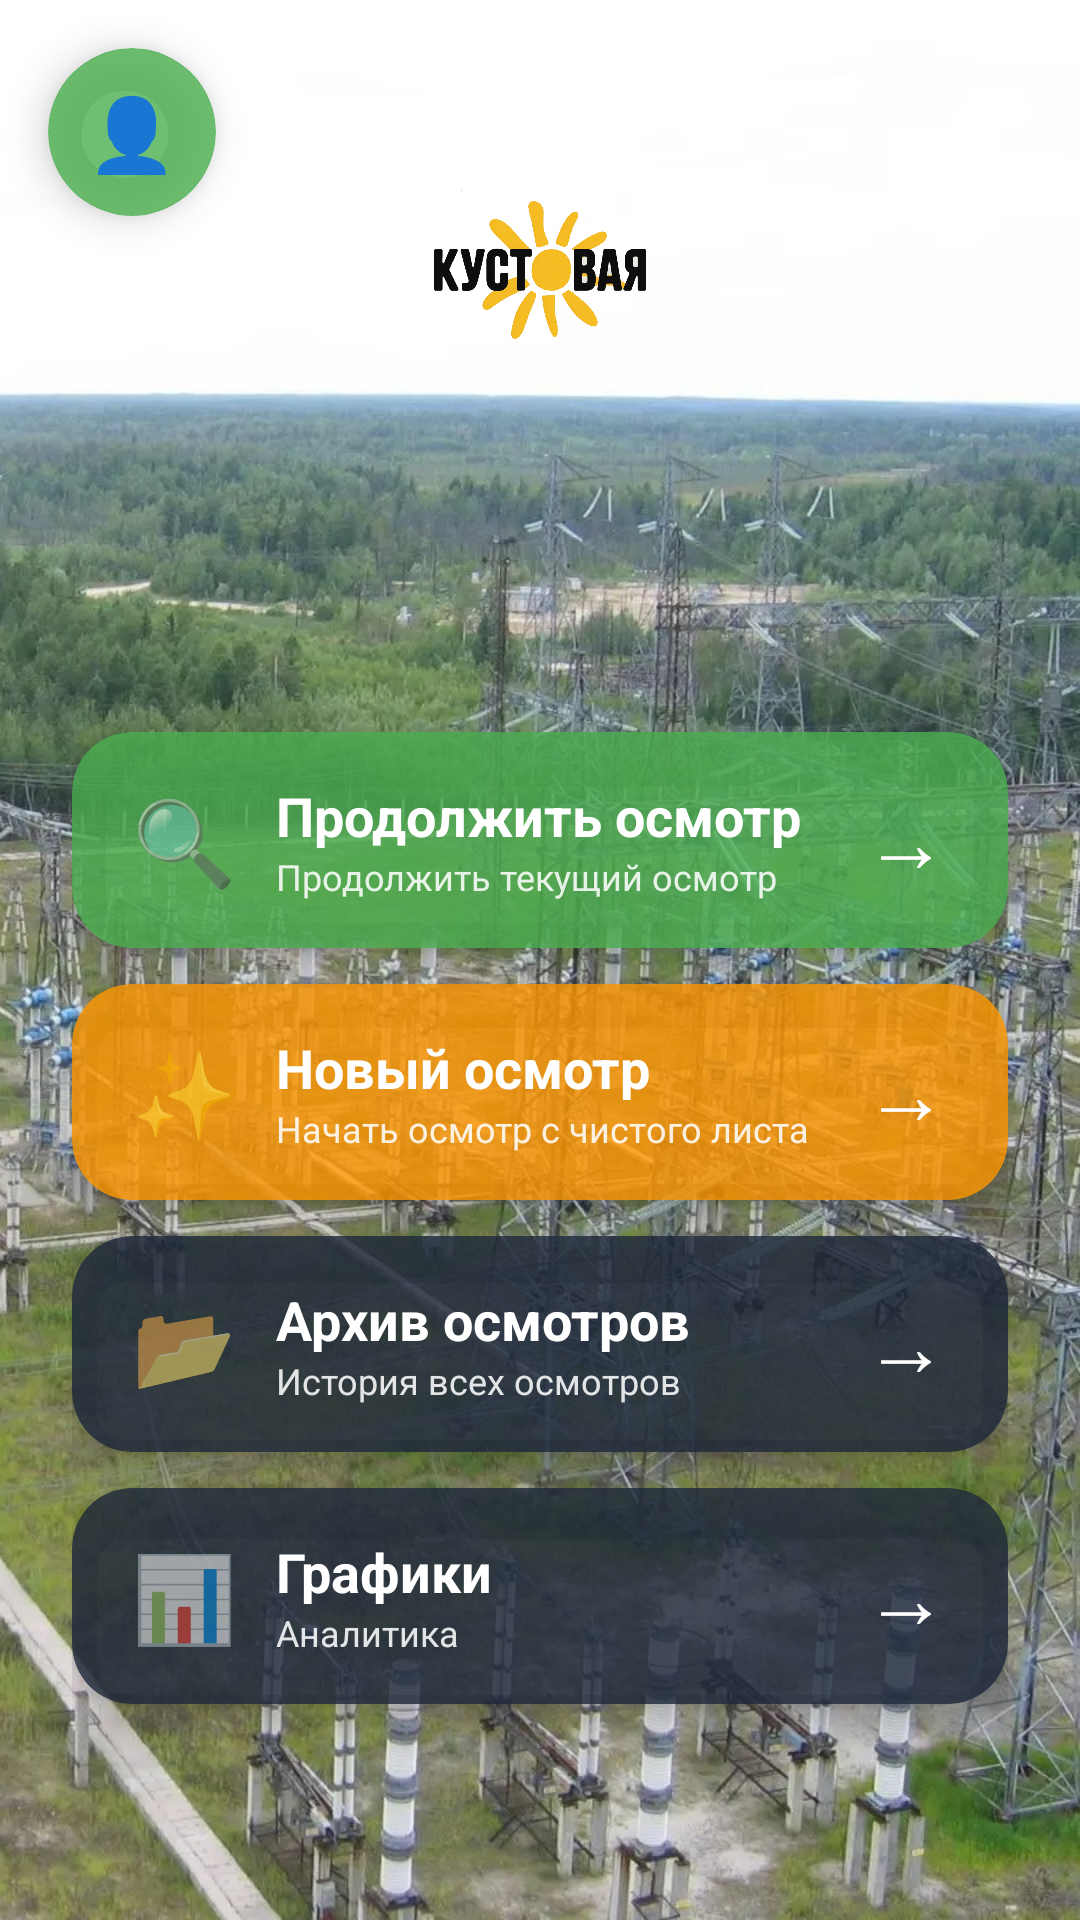

The Android layout XML behind this screen, and the referenced resources:
<!-- AndroidManifest.xml: application theme Theme.Ps_inspection.NoActionBar -->
<!-- res/layout/fragment_main_menu.xml -->
<?xml version="1.0" encoding="utf-8"?>
<androidx.constraintlayout.widget.ConstraintLayout xmlns:android="http://schemas.android.com/apk/res/android"
    xmlns:app="http://schemas.android.com/apk/res-auto"
    android:layout_width="match_parent"
    android:layout_height="match_parent">

    <ImageView
        android:id="@+id/ivBackground"
        android:layout_width="match_parent"
        android:layout_height="match_parent"
        android:scaleType="centerCrop"
        android:src="@drawable/img_kustovaya"
        app:layout_constraintBottom_toBottomOf="parent"
        app:layout_constraintTop_toTopOf="parent" />

    
    <ImageView
        android:id="@+id/ivLogo"
        android:layout_width="100dp"
        android:layout_height="100dp"
        android:alpha="0.95"
        android:src="@drawable/img_logo"
        android:scaleType="fitCenter"
        app:layout_constraintTop_toTopOf="parent"
        app:layout_constraintStart_toStartOf="parent"
        app:layout_constraintEnd_toEndOf="parent"
        android:layout_marginTop="40dp" />  

    <androidx.core.widget.NestedScrollView
        android:layout_width="match_parent"
        android:layout_height="0dp"
        app:layout_constraintTop_toBottomOf="@id/ivLogo"
        app:layout_constraintBottom_toBottomOf="parent">

        <LinearLayout
            android:layout_width="match_parent"
            android:layout_height="wrap_content"
            android:orientation="vertical"
            android:gravity="center_horizontal"
            android:padding="24dp"
            android:paddingTop="48dp"
            android:layout_marginTop="80dp">

            

            <androidx.cardview.widget.CardView
                android:id="@+id/cardStartInspection"
                android:layout_width="match_parent"
                android:layout_height="wrap_content"
                android:layout_marginBottom="12dp"
                app:cardCornerRadius="20dp"
                app:cardElevation="8dp"
                app:cardBackgroundColor="#CC4CAF50"
                android:clickable="true"
                android:focusable="true"
                android:foreground="?attr/selectableItemBackground">
                <LinearLayout
                    android:layout_width="match_parent"
                    android:layout_height="72dp"
                    android:orientation="horizontal"
                    android:gravity="center_vertical"
                    android:paddingHorizontal="20dp">
                    <TextView android:layout_width="36dp" android:layout_height="wrap_content" android:text="🔍" android:textSize="28sp" />
                    <LinearLayout android:layout_width="0dp" android:layout_height="wrap_content" android:layout_weight="1" android:orientation="vertical" android:layout_marginStart="12dp">
                        <TextView android:layout_width="wrap_content" android:layout_height="wrap_content" android:text="Продолжить осмотр" android:textSize="18sp" android:textStyle="bold" android:textColor="#FFFFFF" />
                        <TextView android:layout_width="wrap_content" android:layout_height="wrap_content" android:text="Продолжить текущий осмотр" android:textSize="12sp" android:textColor="#DDFFFFFF" />
                    </LinearLayout>
                    <TextView android:layout_width="wrap_content" android:layout_height="wrap_content" android:text="→" android:textSize="28sp" android:textColor="#FFFFFF" />
                </LinearLayout>
            </androidx.cardview.widget.CardView>

            <androidx.cardview.widget.CardView
                android:id="@+id/cardNewInspection"
                android:layout_width="match_parent"
                android:layout_height="wrap_content"
                android:layout_marginBottom="12dp"
                app:cardCornerRadius="20dp"
                app:cardElevation="6dp"
                app:cardBackgroundColor="#CCFF9800"
                android:clickable="true"
                android:focusable="true"
                android:foreground="?attr/selectableItemBackground">
                <LinearLayout
                    android:layout_width="match_parent"
                    android:layout_height="72dp"
                    android:orientation="horizontal"
                    android:gravity="center_vertical"
                    android:paddingHorizontal="20dp">
                    <TextView android:layout_width="36dp" android:layout_height="wrap_content" android:text="✨" android:textSize="28sp" />
                    <LinearLayout android:layout_width="0dp" android:layout_height="wrap_content" android:layout_weight="1" android:orientation="vertical" android:layout_marginStart="12dp">
                        <TextView android:layout_width="wrap_content" android:layout_height="wrap_content" android:text="Новый осмотр" android:textSize="18sp" android:textStyle="bold" android:textColor="#FFFFFF" />
                        <TextView android:layout_width="wrap_content" android:layout_height="wrap_content" android:text="Начать осмотр с чистого листа" android:textSize="12sp" android:textColor="#DDFFFFFF" />
                    </LinearLayout>
                    <TextView android:layout_width="wrap_content" android:layout_height="wrap_content" android:text="→" android:textSize="28sp" android:textColor="#FFFFFF" />
                </LinearLayout>
            </androidx.cardview.widget.CardView>

            <androidx.cardview.widget.CardView
                android:id="@+id/cardArchive"
                android:layout_width="match_parent"
                android:layout_height="wrap_content"
                android:layout_marginBottom="12dp"
                app:cardCornerRadius="20dp"
                app:cardElevation="6dp"
                app:cardBackgroundColor="#CC1E293B"
                android:clickable="true"
                android:focusable="true"
                android:foreground="?attr/selectableItemBackground">
                <LinearLayout
                    android:layout_width="match_parent"
                    android:layout_height="72dp"
                    android:orientation="horizontal"
                    android:gravity="center_vertical"
                    android:paddingHorizontal="20dp">
                    <TextView android:layout_width="36dp" android:layout_height="wrap_content" android:text="📂" android:textSize="28sp" />
                    <LinearLayout android:layout_width="0dp" android:layout_height="wrap_content" android:layout_weight="1" android:orientation="vertical" android:layout_marginStart="12dp">
                        <TextView android:layout_width="wrap_content" android:layout_height="wrap_content" android:text="Архив осмотров" android:textSize="18sp" android:textStyle="bold" android:textColor="#FFFFFF" />
                        <TextView android:layout_width="wrap_content" android:layout_height="wrap_content" android:text="История всех осмотров" android:textSize="12sp" android:textColor="#DDFFFFFF" />
                    </LinearLayout>
                    <TextView android:layout_width="wrap_content" android:layout_height="wrap_content" android:text="→" android:textSize="28sp" android:textColor="#FFFFFF" />
                </LinearLayout>
            </androidx.cardview.widget.CardView>

            <androidx.cardview.widget.CardView
                android:id="@+id/cardGraphs"
                android:layout_width="match_parent"
                android:layout_height="wrap_content"
                android:layout_marginBottom="32dp"
                app:cardCornerRadius="20dp"
                app:cardElevation="6dp"
                app:cardBackgroundColor="#CC1E293B"
                android:clickable="true"
                android:focusable="true"
                android:foreground="?attr/selectableItemBackground">
                <LinearLayout
                    android:layout_width="match_parent"
                    android:layout_height="72dp"
                    android:orientation="horizontal"
                    android:gravity="center_vertical"
                    android:paddingHorizontal="20dp">
                    <TextView android:layout_width="36dp" android:layout_height="wrap_content" android:text="📊" android:textSize="28sp" />
                    <LinearLayout android:layout_width="0dp" android:layout_height="wrap_content" android:layout_weight="1" android:orientation="vertical" android:layout_marginStart="12dp">
                        <TextView android:layout_width="wrap_content" android:layout_height="wrap_content" android:text="Графики" android:textSize="18sp" android:textStyle="bold" android:textColor="#FFFFFF" />
                        <TextView android:layout_width="wrap_content" android:layout_height="wrap_content" android:text="Аналитика" android:textSize="12sp" android:textColor="#DDFFFFFF" />
                    </LinearLayout>
                    <TextView android:layout_width="wrap_content" android:layout_height="wrap_content" android:text="→" android:textSize="28sp" android:textColor="#FFFFFF" />
                </LinearLayout>
            </androidx.cardview.widget.CardView>

        </LinearLayout>
    </androidx.core.widget.NestedScrollView>

    
    <androidx.cardview.widget.CardView
        android:id="@+id/cardUserSelect"
        android:layout_width="56dp"
        android:layout_height="56dp"
        android:layout_margin="16dp"
        app:cardCornerRadius="28dp"
        app:cardElevation="8dp"
        app:cardBackgroundColor="#CC4CAF50"
        app:layout_constraintTop_toTopOf="parent"
        app:layout_constraintStart_toStartOf="parent"
        android:clickable="true"
        android:focusable="true"
        android:foreground="?attr/selectableItemBackgroundBorderless">

        <TextView
            android:id="@+id/tvUserInitials"
            android:layout_width="match_parent"
            android:layout_height="match_parent"
            android:text="👤"
            android:textSize="24sp"
            android:gravity="center"
            android:textColor="#FFFFFF"
            android:textStyle="bold" />
    </androidx.cardview.widget.CardView>

    <TextView
        android:id="@+id/tvUserName"
        android:layout_width="wrap_content"
        android:layout_height="wrap_content"
        android:text="Дежурный"
        android:textColor="#FFFFFF"
        android:textSize="12sp"
        android:textStyle="bold"
        android:gravity="center"
        android:layout_marginTop="4dp"
        app:layout_constraintTop_toBottomOf="@id/cardUserSelect"
        app:layout_constraintStart_toStartOf="@id/cardUserSelect"
        app:layout_constraintEnd_toEndOf="@id/cardUserSelect" />

</androidx.constraintlayout.widget.ConstraintLayout>
<!-- resources referenced by this layout -->
<resources>
  <!-- drawable img_kustovaya: jpg bitmap (drawable, 305732 bytes) -->
  <!-- drawable img_logo: png bitmap (drawable, 139113 bytes) -->
  <style name="Theme.Ps_inspection.NoActionBar" parent="Theme.MaterialComponents.DayNight.NoActionBar">
          <item name="colorPrimary">@color/purple_500</item>
          <item name="colorPrimaryVariant">@color/purple_700</item>
          <item name="colorOnPrimary">@color/white</item>
          <item name="colorSecondary">@color/teal_200</item>
          <item name="colorSecondaryVariant">@color/teal_700</item>
          <item name="colorOnSecondary">@color/black</item>
          <item name="android:statusBarColor">#1E293B</item>
          <item name="android:windowLightStatusBar">false</item>
          <item name="android:windowTranslucentStatus">false</item>
      </style>
  <color name="purple_500">#FF6200EE</color>
  <color name="purple_700">#FF3700B3</color>
  <color name="white">#FFFFFFFF</color>
  <color name="teal_200">#FF03DAC5</color>
  <color name="teal_700">#FF018786</color>
  <color name="black">#FF000000</color>
</resources>
